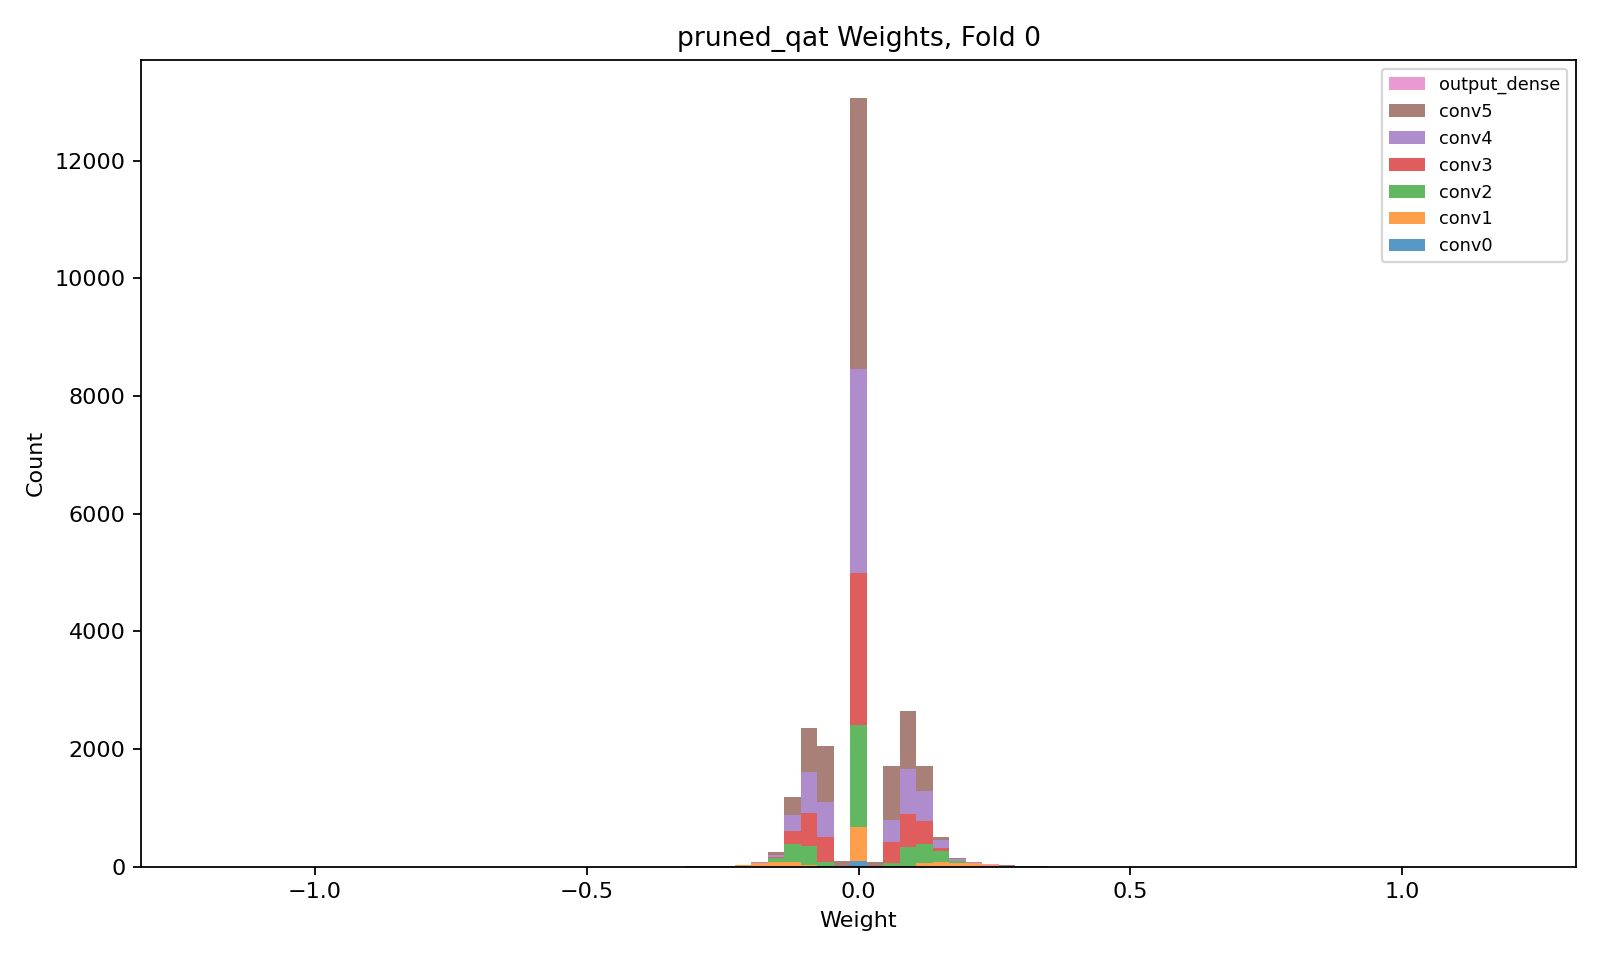

Values plotted in this chart, from the file beside it:
layer, class, n_weights, n_nonzero_weights, zero_fraction, min, max, suggested_hls_strategy
conv0, QConv2D, 200, 100, 0.5, -0.3297, 0.3867, Latency
conv1, QConv2D, 1152, 576, 0.5, -0.2428, 0.2862, Latency
conv2, QConv2D, 3456, 1728, 0.5, -0.2003, 0.241, Latency
conv3, QConv2D, 5184, 2592, 0.5, -0.1582, 0.1733, Latency
conv4, QConv2D, 6912, 3456, 0.5, -0.2293, 0.2362, Latency
conv5, QConv2D, 9216, 4608, 0.5, -0.277, 0.3103, Resource
output_dense, QDense, 32, 32, 0.0, -0.3177, 0.3893, Latency
